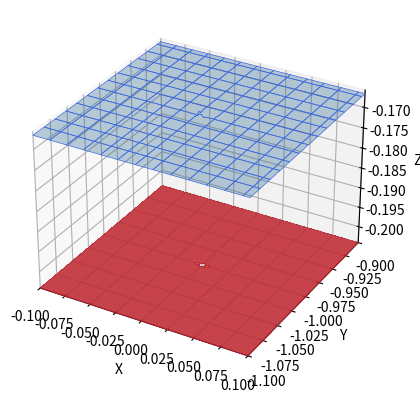

Write the Python code that produced this figure.
import matplotlib.pyplot as plt
import numpy as np
from mpl_toolkits.mplot3d import axes3d

#Task 1

# defining the functions we want to find the limits of
def f1(x,y): # want to evaluate limit at (1,1)
    return((x**2-x*y)/(x**2-y**2))

def f2(x,y): # want to evaluate limit at (0,0)
    return((x**2+y**2)/(x**2+x*y+y**2))

def f3(x,y): # want to evaluate limit at (0,-1)
    return((np.sin(x+x*y)-x-x*y)/(x*(y+1))**3)

# defining the functions we want to find the extrema of

def g1(x,y):
    return(8*x*y - 4*x**2*y - 2*x*y**2 + x**2*y**2)

def g2(x,y):
    return((x**2 + 3* y**2)*np.e**(-x**2-y**2))


def limit(func, a, b, delta = 0.5): #draws the graph of func around the point (a,b)
    ax = plt.figure().add_subplot(projection='3d')
    X, Y = np.meshgrid(np.linspace(a-delta,a+delta,100),np.linspace(b-delta,b+delta,100))
    Z = func(X,Y)

    # Plot the 3D surface
    ax.plot_surface(X, Y, Z, edgecolor='royalblue', lw=0.5, rstride=8, cstride=8,
                    alpha=0.3)

    z_min = np.nanmin(Z)
    ax.contourf(X,Y,Z,15, cmap='coolwarm',alpha=0.85, zdir='z', offset=z_min)
    ax.set(xlim=(a-delta, a+delta), ylim=(b-delta, b+delta), zlim=(z_min,np.nanmax(Z)),
        xlabel='X', ylabel='Y', zlabel='Z')
    plt.show()

def grad(func, x, y, h = 10**(-6)): # returns apporx grad for function at (x,y) as an array
    return(np.array([[(func(x+h,y)-func(x,y))/h,(func(x,y+h)-func(x,y))/h]]))

def hessian(func, x, y, h = 10**(-6)): # returns a hessian matrix of func at x, y. for some reason doesnt always work w h = e-8
    f1 = lambda x, y: ((func(x+h,y)-func(x,y))/h)
    f2 = lambda x, y: ((func(x,y+h)-func(x,y))/h)
    return(np.array([[(f1(x+h,y)-f1(x,y))/h,(f1(x,y+h)-f1(x,y))/h],
                      [(f2(x+h,y)-f2(x,y))/h,(f2(x,y+h)-f2(x,y))/h]]))

limit(f3,0,-1,delta=0.1)
